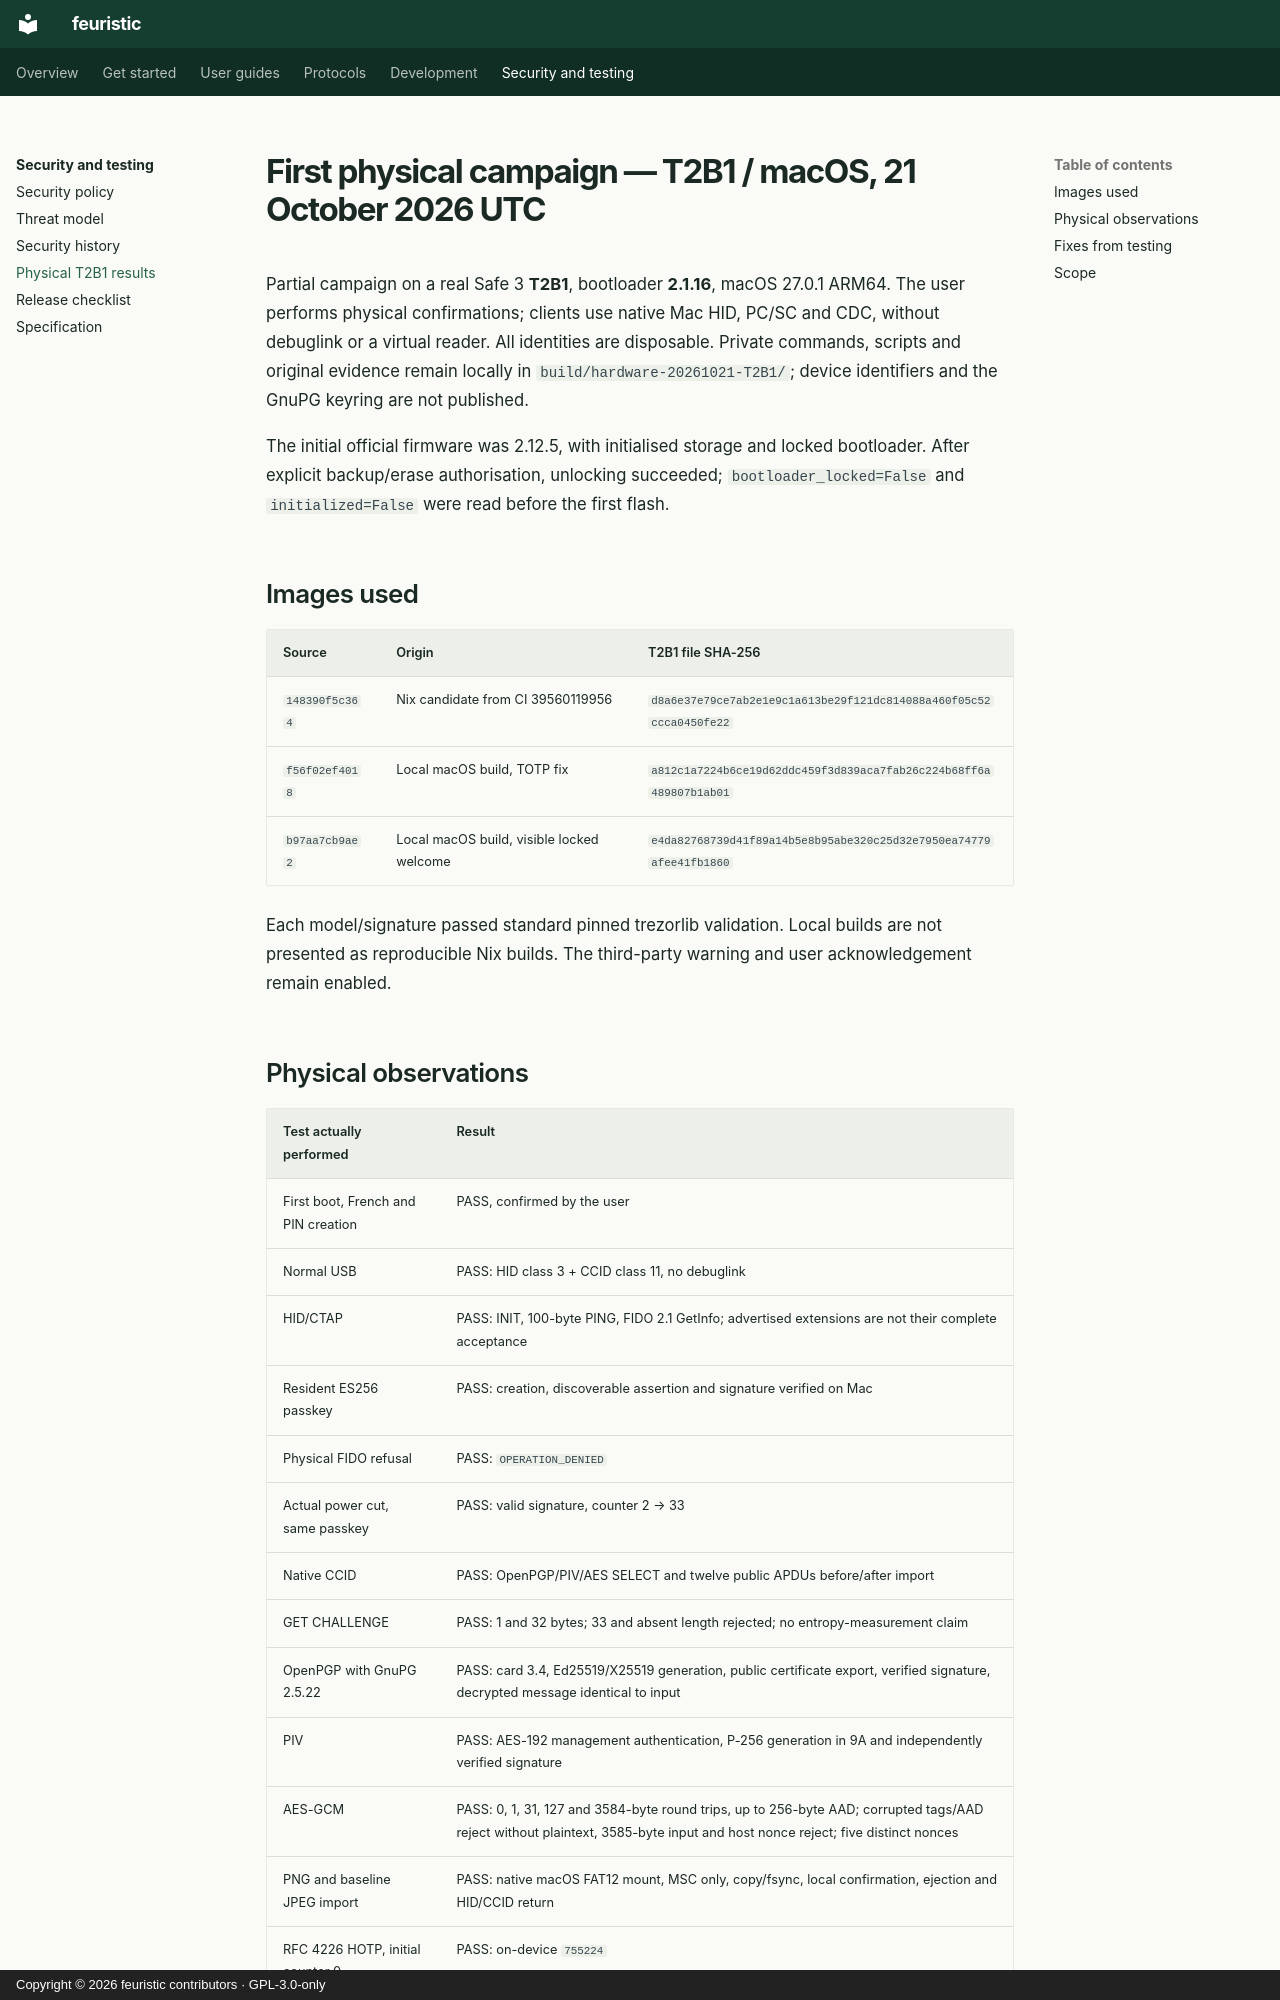

repository: jean-voila/feuristic · page: acceptance/campaign-2026-10-21-T2B1-macos/index.html · generator: mkdocs · copyright: Copyright © 2026 feuristic contributors · GPL-3.0-only

---
title: Trezor Safe 3 T2B1 hardware test on macOS
description: "Partial physical test of feuristic on a real Trezor Safe 3 T2B1 with macOS: signatures, AES-GCM, OTP image import, clock sync and update persistence."
---

<!-- SPDX-License-Identifier: GPL-3.0-only -->
<!-- Copyright (C) 2026 The feuristic contributors -->

# First physical campaign — T2B1 / macOS, 21 October 2026 UTC

Partial campaign on a real Safe 3 **T2B1**, bootloader **2.1.16**, macOS 27.0.1
ARM64. The user performs physical confirmations; clients use native Mac HID,
PC/SC and CDC, without debuglink or a virtual reader. All identities are
disposable. Private commands, scripts and original evidence remain locally in
`build/hardware-20261021-T2B1/`; device identifiers and the GnuPG keyring are not
published.

The initial official firmware was 2.12.5, with initialised storage and locked
bootloader. After explicit backup/erase authorisation, unlocking succeeded;
`bootloader_locked=False` and `initialized=False` were read before the first flash.

## Images used

| Source | Origin | T2B1 file SHA-256 |
|---|---|---|
| `148390f5c364` | Nix candidate from CI 39560119956 | `d8a6e37e79ce7ab2e1e9c1a613be29f121dc814088a460f05c52ccca0450fe22` |
| `f56f02ef4018` | Local macOS build, TOTP fix | `a812c1a7224b6ce19d62ddc459f3d839aca7fab26c224b68ff6a489807b1ab01` |
| `b97aa7cb9ae2` | Local macOS build, visible locked welcome | `e4da82768739d41f89a14b5e8b95abe320c25d32e7950ea74779afee41fb1860` |

Each model/signature passed standard pinned trezorlib validation. Local builds
are not presented as reproducible Nix builds. The third-party warning and user
acknowledgement remain enabled.
